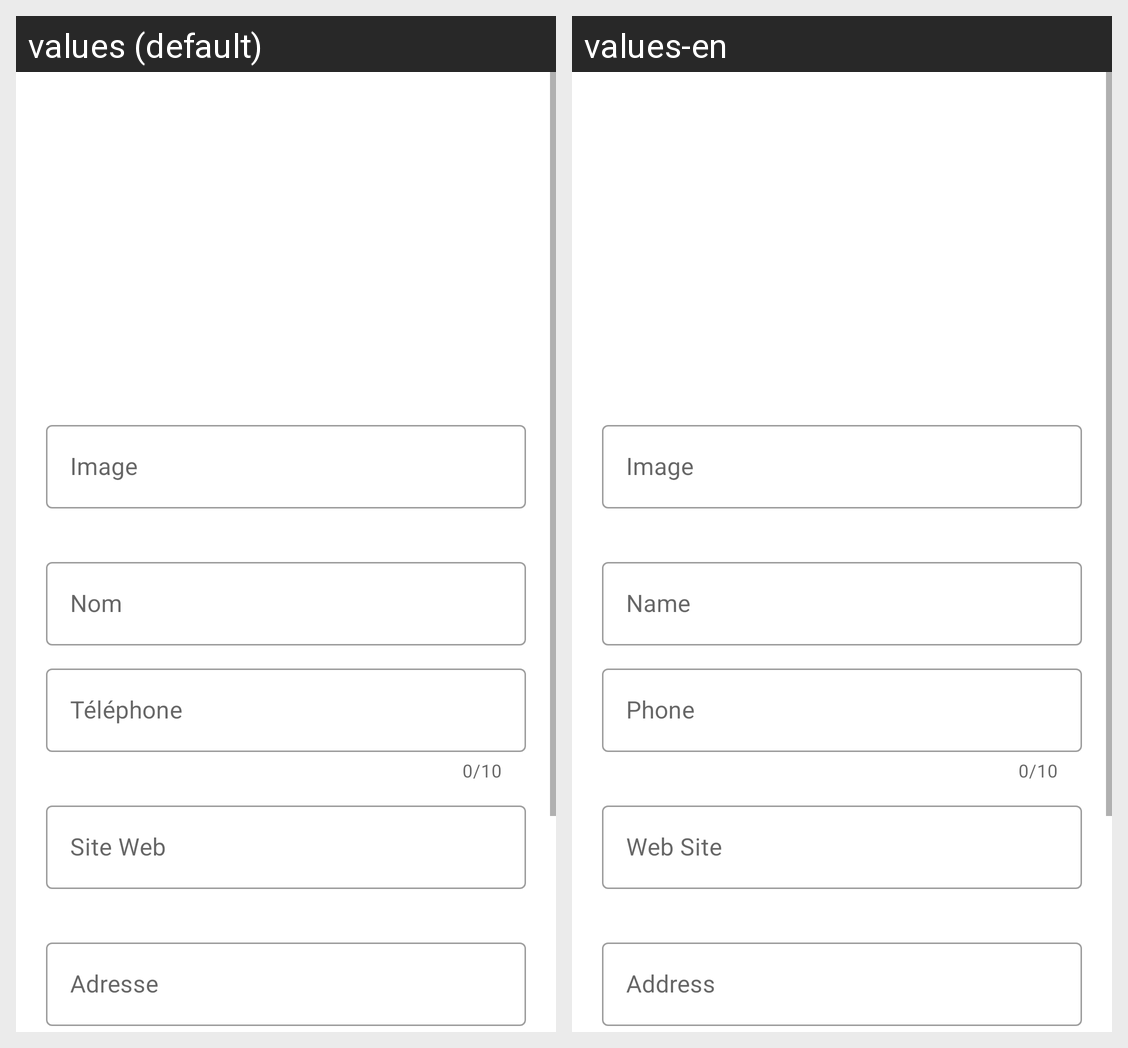

The Android screen above is rendered under two locales of the same app. Produce the string resources it draws, with the default and per-locale values.
Android screen res/layout/add_neighbour_fragment.xml rendered under 2 locales, left to right: values (default), values-en. Device: Nexus 5 (rendered at 1080×1920; each locale shown at half size, 540×960, under a caption strip naming it); theme Theme.ProjetMBDS.
Strings drawn on this screen, with the default value and each locale's value (text and hints the layout hard-codes, and strings that could not be matched under every locale, appear in the picture but are not listed):

image
  values: Image
  values-en: Image

name
  values: Nom
  values-en: Name

telephone
  values: Téléphone
  values-en: Phone

webSte
  values: Site Web
  values-en: Web Site

address
  values: Adresse
  values-en: Address
